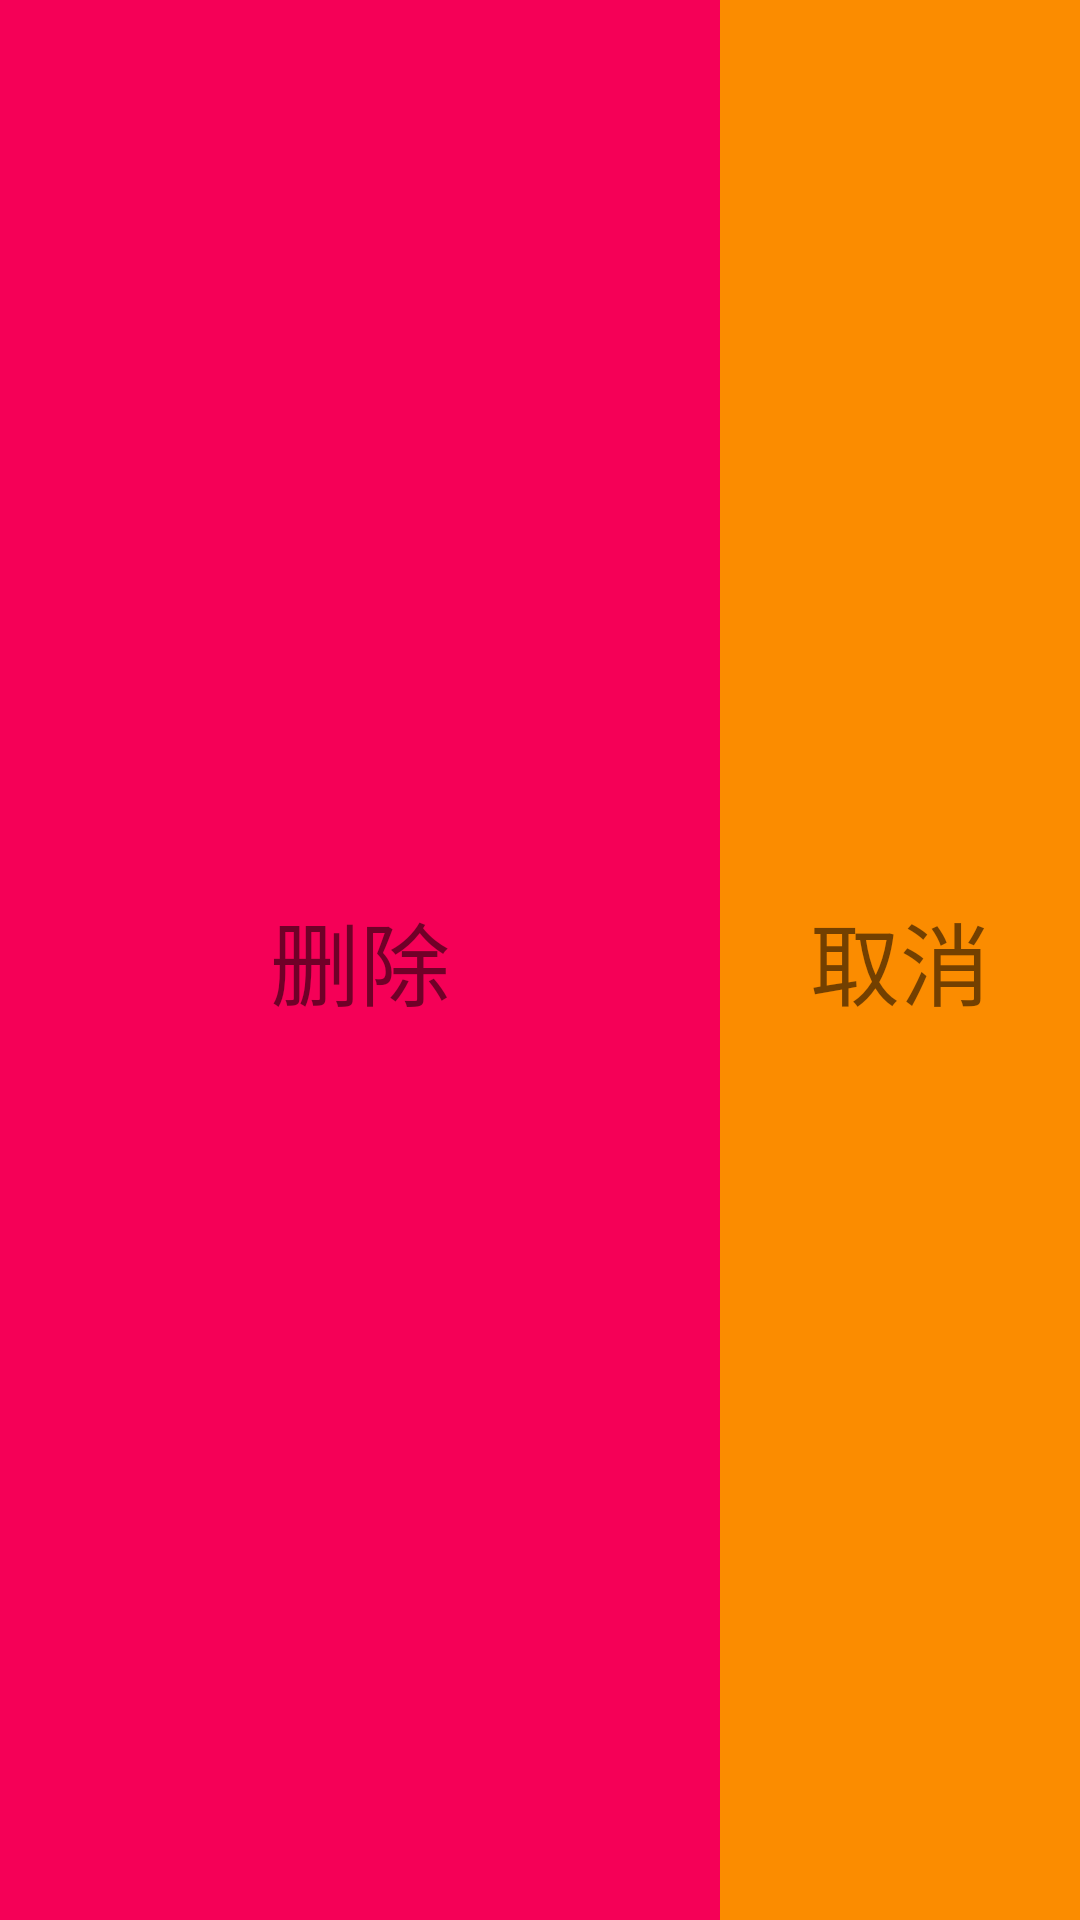

Here is an Android app screen rendered from its layout file. Give the layout XML and the strings, colors and styles it references.
<!-- AndroidManifest.xml: application theme AppTheme -->
<!-- res/layout/view_delete.xml -->
<?xml version="1.0" encoding="utf-8"?>
<LinearLayout xmlns:android="http://schemas.android.com/apk/res/android"
    android:orientation="horizontal"
    android:layout_width="match_parent"
    android:layout_height="70dp">
    <LinearLayout
        android:id="@+id/delete"
        android:gravity="center"
        android:background="#f50057"
        android:layout_weight="2"
        android:layout_width="0dp"
        android:layout_height="match_parent">
        <TextView
            android:textSize="30sp"
            android:text="删除"
            android:layout_width="wrap_content"
            android:layout_height="wrap_content" />
    </LinearLayout>
    <LinearLayout
        android:id="@+id/canel"
        android:gravity="center"
        android:background="#fb8c00"
        android:layout_weight="1"
        android:layout_width="0dp"
        android:layout_height="match_parent">

        <TextView
            android:textSize="30sp"
            android:text="取消"
            android:layout_width="wrap_content"
            android:layout_height="wrap_content" />
    </LinearLayout>
</LinearLayout>
<!-- resources referenced by this layout -->
<resources>

</resources>
